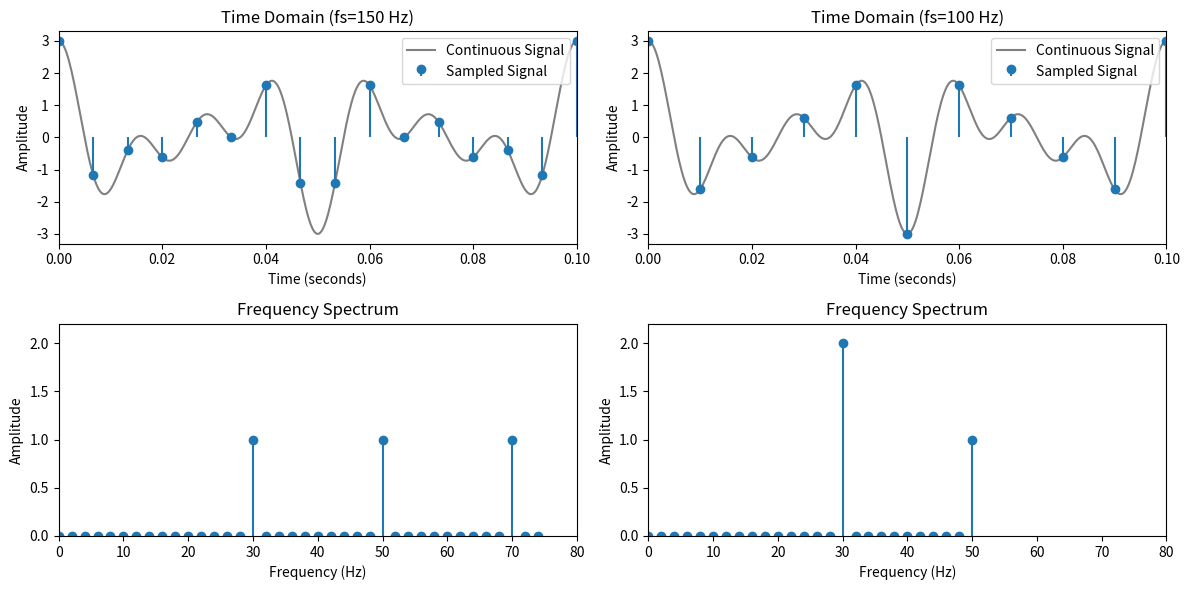

Reproduce this figure in Python.
import numpy as np
import matplotlib.pyplot as plt
from scipy.fft import rfft, rfftfreq

freqs = [30, 50, 70]

def sig(t):
    return sum(np.cos(2*np.pi*f*t) for f in freqs)

duration = 0.5
t_cont = np.linspace(0, duration, 2000, endpoint=False)
x_cont = sig(t_cont)

fig, ax = plt.subplots(2, 2, figsize=(12,6))

for i, fs in enumerate([150, 100]):
    t = np.arange(0, duration, 1/fs)
    x = sig(t)

    # FFT
    N = len(x)
    X = rfft(x)
    f = rfftfreq(N, 1/fs)
    amp = np.abs(X)/(N/2)
    amp[0] /= 2
    if N % 2 == 0:
        amp[-1] /= 2

# Time plot
    ax[0,i].plot(t_cont, x_cont, 'gray', label='Continuous Signal')
    ax[0,i].stem(t, x, basefmt=" ", label='Sampled Signal')
    ax[0,i].set_xlim(0, 0.1)
    ax[0,i].set_title(f"Time Domain (fs={fs} Hz)")
    ax[0,i].set_xlabel("Time (seconds)")
    ax[0,i].set_ylabel("Amplitude")
    ax[0,i].legend()

    # Frequency plot
    ax[1,i].stem(f, amp, basefmt=" ")
    ax[1,i].set_xlim(0, 80)
    ax[1,i].set_ylim(0, 2.2)
    ax[1,i].set_title("Frequency Spectrum")
    ax[1,i].set_xlabel("Frequency (Hz)")
    ax[1,i].set_ylabel("Amplitude")

plt.tight_layout()
plt.show()
